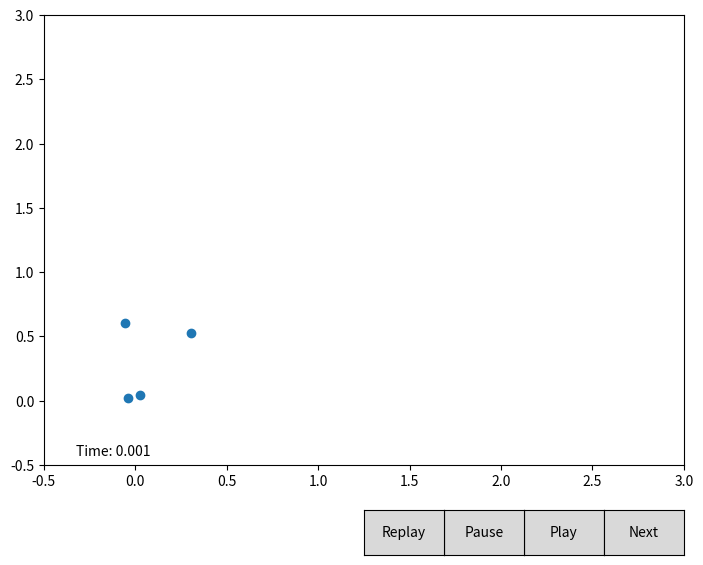

Source code (Python):
from numpy import *
import matplotlib.pyplot as plt
from matplotlib.widgets import Button
import matplotlib.animation as animation

# Global limits and starts for x and y axis
X_AXIS_START = -0.5
Y_AXIS_START = -0.5
X_AXIS_LIMIT = 3
Y_AXIS_LIMIT = 3


# data
data = [{'numObj': 4,
  'time': 0.001,
  'velocity': array([0., 0., 0., 0.], dtype=float32),
  'x': array([ 0.02344046, -0.04248583,  0.30472594, -0.05713611], dtype=float32),
  'y': array([0.04060007, 0.01981854, 0.52780086, 0.6067677 ], dtype=float32),
  'z': array([0., 0., 0., 0.], dtype=float32)},
 {'numObj': 4,
  'time': 0.086,
  'velocity': array([0., 0., 0., 0.], dtype=float32),
  'x': array([ 0.02344046, -0.04248583,  0.0205104 , -0.22561441], dtype=float32),
  'y': array([0.04060007, 0.01981854, 0.6560123 , 0.6163367 ], dtype=float32),
  'z': array([0., 0., 0., 0.], dtype=float32)},
 {'numObj': 2,
  'time': 0.148,
  'velocity': array([0., 0.], dtype=float32),
  'x': array([0.01904537, 0.25491497], dtype=float32),
  'y': array([0.6091542, 1.3354344], dtype=float32),
  'z': array([0., 0.], dtype=float32)},
 {'numObj': 2,
  'time': 0.254,
  'velocity': array([0., 0.], dtype=float32),
  'x': array([ 0.02344046, -0.04248583], dtype=float32),
  'y': array([0.04060007, 0.01981854], dtype=float32),
  'z': array([0., 0.], dtype=float32)},
 {'numObj': 3,
  'time': 0.358,
  'velocity': array([0., 0., 0.], dtype=float32),
  'x': array([ 0.02344046, -0.04248583,  0.0410208 ], dtype=float32),
  'y': array([0.04060007, 0.01981854, 0.6550497 ], dtype=float32),
  'z': array([0., 0., 0.], dtype=float32)},
 {'numObj': 3,
  'time': 0.461,
  'velocity': array([0., 0., 0.], dtype=float32),
  'x': array([ 0.02344046, -0.04248583,  0.        ], dtype=float32),
  'y': array([0.04060007, 0.01981854, 0.65633285], dtype=float32),
  'z': array([0., 0., 0.], dtype=float32)},
 {'numObj': 3,
  'time': 0.514,
  'velocity': array([0., 0., 0.], dtype=float32),
  'x': array([ 0.02344046, -0.04248583,  0.0410208 ], dtype=float32),
  'y': array([0.04060007, 0.01981854, 0.6550497 ], dtype=float32),
  'z': array([0., 0., 0.], dtype=float32)},
 {'numObj': 5,
  'time': 0.616,
  'velocity': array([0.        , 0.        , 0.22561523, 0.22561523, 0.67684567],
      dtype=float32),
  'x': array([ 0.02344046, -0.04248583,  0.0410208 ,  0.30765602,  0.08790172],
      dtype=float32),
  'y': array([0.04060007, 0.01981854, 0.6550497 , 0.57975906, 0.46049464],
      dtype=float32),
  'z': array([0., 0., 0., 0., 0.], dtype=float32)},
 {'numObj': 7,
  'time': 0.719,
  'velocity': array([0.        , 0.        , 0.        , 0.22561523, 0.22561523,
       0.67684567, 0.67684567], dtype=float32),
  'x': array([ 0.02344046, -0.04248583,  0.21242915,  0.30765602,  0.06592629,
        0.08057658, -0.00732514], dtype=float32),
  'y': array([0.04060007, 0.01981854, 1.342848  , 0.63234276, 0.70011663,
       0.22012024, 0.2342901 ], dtype=float32),
  'z': array([0., 0., 0., 0., 0., 0., 0.], dtype=float32)},
 {'numObj': 7,
  'time': 0.822,
  'velocity': array([0.        , 0.        , 0.        , 0.22561523, 0.22561523,
       1.5793066 , 1.5793066 ], dtype=float32),
  'x': array([ 0.02344046, -0.04248583,  0.21242915,  0.2856806 ,  0.1845936 ,
       -0.02344046, -0.15236297], dtype=float32),
  'y': array([0.04060007, 0.01981854, 1.342848  , 0.64256996, 0.82341903,
       0.3743141 , 0.342704  ], dtype=float32),
  'z': array([0., 0., 0., 0., 0., 0., 0.], dtype=float32)},
 {'numObj': 9,
  'time': 0.925,
  'velocity': array([0.        , 0.        , 0.        , 0.45123047, 1.1280762 ,
       1.1280762 , 1.5793066 , 1.5793066 , 1.5793066 ], dtype=float32),
  'x': array([ 0.02344046, -0.04248583,  0.21242915,  0.2812855 ,  0.6446126 ,
        1.8049153 , -0.08057658, -0.27396035, -0.68563336], dtype=float32),
  'y': array([0.04060007, 0.01981854, 1.342848  , 0.69535637, 1.9594526 ,
       0.99862945, 0.50935614, 0.43690044, 1.0077864 ], dtype=float32),
  'z': array([0., 0., 0., 0., 0., 0., 0., 0., 0.], dtype=float32)},
 {'numObj': 10,
  'time': 1.029,
  'velocity': array([0.        , 0.        , 0.        , 0.45123047, 0.45123047,
       0.45123047, 1.1280762 , 1.1280762 , 1.1280762 , 1.1280762 ],
      dtype=float32),
  'x': array([ 0.02344046, -0.04248583,  0.21242915,  0.3486768 ,  0.04981097,
        0.0615312 , -0.30765602, -0.04395086, -0.8350663 , -0.7471646 ],
      dtype=float32),
  'y': array([0.04060007, 0.01981854, 1.342848  , 0.7166551 , 0.7954174 ,
       0.98257446, 0.63234276, 0.70183897, 1.1316813 , 1.1915467 ],
      dtype=float32),
  'z': array([0., 0., 0., 0., 0., 0., 0., 0., 0., 0.], dtype=float32)},
 {'numObj': 9,
  'time': 1.132,
  'velocity': array([0.        , 0.        , 0.        , 0.        , 0.67684567,
       0.67684567, 0.67684567, 1.3536913 , 1.3536913 ], dtype=float32),
  'x': array([ 0.02344046, -0.04248583, -0.18752366,  0.20510402,  0.3955577 ,
        0.        , -0.45708892, -0.02490549,  0.77207005], dtype=float32),
  'y': array([0.04060007, 0.01981854, 0.72627604, 1.2965429 , 0.7454045 ,
       1.125142  , 1.0281119 , 0.7965863 , 0.19768125], dtype=float32),
  'z': array([0., 0., 0., 0., 0., 0., 0., 0., 0.], dtype=float32)},
 {'numObj': 10,
  'time': 1.236,
  'velocity': array([0.        , 0.        , 0.        , 0.        , 0.45123047,
       0.45123047, 0.67684567, 0.67684567, 0.67684567, 0.90246093],
      dtype=float32),
  'x': array([ 0.02344046, -0.04248583, -0.18752366,  0.21242915, -0.14943291,
        0.8965975 , -0.02783554,  0.306191  ,  0.        ,  0.35160688],
      dtype=float32),
  'y': array([0.04060007, 0.01981854, 0.72627604, 1.342848  , 2.3862522 ,
       2.2164483 , 0.8903024 , 0.83645695, 1.078261  , 0.8691954 ],
      dtype=float32),
  'z': array([0., 0., 0., 0., 0., 0., 0., 0., 0., 0.], dtype=float32)},
 {'numObj': 10,
  'time': 1.34,
  'velocity': array([0.        , 0.        , 0.        , 0.        , 0.67684567,
       0.67684567, 0.67684567, 0.90246093, 1.3536913 , 1.3536913 ],
      dtype=float32),
  'x': array([ 0.02344046, -0.04248583, -0.18752366,  0.21242915,  0.41753316,
        0.35453695,  0.        ,  0.03809074, -1.1954633 , -0.22414938],
      dtype=float32),
  'y': array([0.04060007, 0.01981854, 0.72627604, 1.342848  , 0.7868159 ,
       0.9685291 , 1.0313802 , 1.2183084 , 2.0706031 , 2.3803964 ],
      dtype=float32),
  'z': array([0., 0., 0., 0., 0., 0., 0., 0., 0., 0.], dtype=float32)},
 {'numObj': 9,
  'time': 1.444,
  'velocity': array([0.        , 0.        , 0.        , 0.        , 0.        ,
       0.67684567, 0.67684567, 0.67684567, 1.5793066 ], dtype=float32),
  'x': array([ 0.02344046, -0.04248583, -0.16408321, -0.1582231 ,  0.20510402,
        0.46148401,  0.30326092, -0.06739131, -0.5493857 ], dtype=float32),
  'y': array([0.04060007, 0.01981854, 0.73192805, 0.8288903 , 1.2965429 ,
       0.86963856, 1.0347365 , 1.0761529 , 1.035284  ], dtype=float32),
  'z': array([0., 0., 0., 0., 0., 0., 0., 0., 0.], dtype=float32)},
 {'numObj': 8,
  'time': 1.547,
  'velocity': array([0.        , 0.        , 0.        , 0.        , 0.        ,
       0.45123047, 0.67684567, 0.67684567], dtype=float32),
  'x': array([ 0.02344046, -0.04248583, -0.18752366, -0.13185257,  0.20510402,
        0.5156901 ,  0.40288287,  0.        ], dtype=float32),
  'y': array([0.04060007, 0.01981854, 0.72627604, 0.8334918 , 1.2965429 ,
       0.8932014 , 1.1006013 , 1.1720229 ], dtype=float32),
  'z': array([0., 0., 0., 0., 0., 0., 0., 0.], dtype=float32)},
 {'numObj': 8,
  'time': 1.65,
  'velocity': array([0.        , 0.        , 0.        , 0.        , 0.        ,
       0.45123047, 0.90246093, 2.0305371 ], dtype=float32),
  'x': array([ 0.02344046, -0.04248583, -0.16408321, -0.13185257,  0.21242915,
        0.5054349 , -0.82041603, -0.76914   ], dtype=float32),
  'y': array([0.04060007, 0.01981854, 0.73192805, 0.8334918 , 1.342848  ,
       0.9524612 , 1.4210023 , 1.4493977 ], dtype=float32),
  'z': array([0., 0., 0., 0., 0., 0., 0., 0.], dtype=float32)},
 {'numObj': 14,
  'time': 1.754,
  'velocity': array([0.        , 0.        , 0.        , 0.        , 0.        ,
       0.45123047, 0.45123047, 0.45123047, 0.67684567, 0.67684567,
       0.90246093, 0.90246093, 1.1280762 , 1.1280762 ], dtype=float32),
  'x': array([ 0.02344046, -0.04248583, -0.16408321, -0.10548206,  0.25491497,
        0.5274103 ,  0.51422507, -0.71200395,  0.0410208 ,  0.5332704 ,
       -0.75595474, -0.12599246, -0.8907374 , -0.22268435], dtype=float32),
  'y': array([0.04060007, 0.01981854, 0.73192805, 0.8372379 , 1.3354344 ,
       0.99387264, 1.156626  , 1.0465473 , 1.3120246 , 1.199464  ,
       1.8687702 , 2.0119383 , 1.5428025 , 1.7675023 ], dtype=float32),
  'z': array([0., 0., 0., 0., 0., 0., 0., 0., 0., 0., 0., 0., 0., 0.],
      dtype=float32)},
 {'numObj': 7,
  'time': 1.858,
  'velocity': array([0.        , 0.        , 0.        , 0.        , 0.67684567,
       0.67684567, 0.67684567], dtype=float32),
  'x': array([ 0.02344046, -0.04248583, -0.16408321,  0.21242915,  0.5493857 ,
        0.49224964,  0.        ], dtype=float32),
  'y': array([0.04060007, 0.01981854, 0.73192805, 1.342848  , 1.035284  ,
       1.2168736 , 1.3126657 ], dtype=float32),
  'z': array([0., 0., 0., 0., 0., 0., 0.], dtype=float32)},
 {'numObj': 7,
  'time': 1.962,
  'velocity': array([0.        , 0.        , 0.        , 0.        , 0.        ,
       0.        , 0.67684567], dtype=float32),
  'x': array([ 0.02344046, -0.04248583, -0.16408321, -0.13185257,  0.20510402,
       -0.32816643,  0.50982994], dtype=float32),
  'y': array([0.04060007, 0.01981854, 0.73192805, 0.8334918 , 1.2965429 ,
       1.2709831 , 1.2603334 ], dtype=float32),
  'z': array([0., 0., 0., 0., 0., 0., 0.], dtype=float32)},
 {'numObj': 10,
  'time': 2.015,
  'velocity': array([0.        , 0.        , 0.        , 0.        , 0.        ,
       0.67684567, 0.67684567, 0.67684567, 0.67684567, 0.67684567],
      dtype=float32),
  'x': array([ 0.02344046, -0.04248583, -0.16408321, -0.13185257,  0.21242915,
       -0.0410208 ,  0.49224964,  0.6358224 ,  0.09083177, -0.04834595],
      dtype=float32),
  'y': array([0.04060007, 0.01981854, 0.73192805, 0.8334918 , 1.342848  ,
       1.3120246 , 1.2168736 , 1.3068416 , 1.450467  , 1.5463147 ],
      dtype=float32),
  'z': array([0., 0., 0., 0., 0., 0., 0., 0., 0., 0.], dtype=float32)},
 {'numObj': 7,
  'time': 2.119,
  'velocity': array([0.        , 0.        , 0.        , 0.        , 0.        ,
       0.67684567, 0.67684567], dtype=float32),
  'x': array([ 0.02344046, -0.04248583, -0.16408321, -0.13185257,  0.21242915,
        0.6768432 ,  0.04834595], dtype=float32),
  'y': array([0.04060007, 0.01981854, 0.73192805, 0.8334918 , 1.342848  ,
       1.391154  , 1.5463147 ], dtype=float32),
  'z': array([0., 0., 0., 0., 0., 0., 0.], dtype=float32)},
 {'numObj': 9,
  'time': 2.222,
  'velocity': array([0.        , 0.        , 0.        , 0.        , 0.        ,
       0.45123047, 1.5793066 , 2.0305371 , 2.0305371 ], dtype=float32),
  'x': array([ 0.02344046, -0.04248583, -0.18752366, -0.10548206,  0.21242915,
        0.6284973 , -0.5156901 , -0.3164462 , -0.9493385 ], dtype=float32),
  'y': array([0.04060007, 0.01981854, 0.72627604, 0.8372379 , 1.342848  ,
       1.413654  , 1.997259  , 1.6577806 , 1.3953965 ], dtype=float32),
  'z': array([0., 0., 0., 0., 0., 0., 0., 0., 0.], dtype=float32)},
 {'numObj': 12,
  'time': 2.326,
  'velocity': array([0.        , 0.        , 0.        , 0.        , 0.        ,
       0.45123047, 0.45123047, 1.5793066 , 1.5793066 , 1.8049219 ,
       2.2561524 , 2.2561524 ], dtype=float32),
  'x': array([ 0.02344046, -0.04248583, -0.16408321, -0.13185257,  0.21242915,
        0.64754266,  0.        , -1.070936  , -0.37797737, -0.42192823,
       -0.36039704, -1.0811912 ], dtype=float32),
  'y': array([0.04060007, 0.01981854, 0.73192805, 0.8334918 , 1.342848  ,
       1.456492  , 1.5939511 , 1.7078835 , 1.980127  , 2.2103744 ,
       1.8880281 , 1.5892016 ], dtype=float32),
  'z': array([0., 0., 0., 0., 0., 0., 0., 0., 0., 0., 0., 0.], dtype=float32)},
 {'numObj': 10,
  'time': 2.429,
  'velocity': array([0.        , 0.        , 0.        , 0.        , 0.        ,
       0.45123047, 0.45123047, 0.45123047, 1.1280762 , 1.1280762 ],
      dtype=float32),
  'x': array([ 0.02344046, -0.04248583, -0.16408321, -0.13185257,  0.21242915,
        0.65633285,  0.68563336,  0.        , -0.39555776, -1.2525995 ],
      dtype=float32),
  'y': array([0.04060007, 0.01981854, 0.73192805, 0.8334918 , 1.342848  ,
       1.3489978 , 1.5421679 , 1.6877129 , 2.072226  , 1.6975219 ],
      dtype=float32),
  'z': array([0., 0., 0., 0., 0., 0., 0., 0., 0., 0.], dtype=float32)},
 {'numObj': 8,
  'time': 2.533,
  'velocity': array([0.        , 0.        , 0.        , 0.        , 0.        ,
       0.45123047, 0.45123047, 0.67684567], dtype=float32),
  'x': array([ 0.02344046, -0.04248583, -0.16408321, -0.10548206,  0.21242915,
        0.6328924 ,  0.        ,  0.6768432 ], dtype=float32),
  'y': array([0.04060007, 0.01981854, 0.73192805, 0.8372379 , 1.342848  ,
       1.5645517 , 1.6877129 , 1.391154  ], dtype=float32),
  'z': array([0., 0., 0., 0., 0., 0., 0., 0.], dtype=float32)},
 {'numObj': 8,
  'time': 2.636,
  'velocity': array([0.        , 0.        , 0.        , 0.        , 0.        ,
       0.45123047, 0.67684567, 0.67684567], dtype=float32),
  'x': array([ 0.02344046, -0.04248583, -0.16408321, -0.10548206,  0.21242915,
       -0.17580344,  0.666588  ,  0.7237241 ], dtype=float32),
  'y': array([0.04060007, 0.01981854, 0.73192805, 0.8372379 , 1.342848  ,
       1.8669776 , 1.4993299 , 1.627844  ], dtype=float32),
  'z': array([0., 0., 0., 0., 0., 0., 0., 0.], dtype=float32)},
 {'numObj': 8,
  'time': 2.74,
  'velocity': array([0.        , 0.        , 0.        , 0.        , 0.        ,
       0.        , 0.67684567, 0.67684567], dtype=float32),
  'x': array([ 0.02344046, -0.04248583, -0.16408321, -0.10548206,  0.16994332,
        0.25491497,  0.62849724, -0.05713611], dtype=float32),
  'y': array([0.04060007, 0.01981854, 0.73192805, 0.8372379 , 1.3488833 ,
       1.3354344 , 1.7169379 , 1.8274628 ], dtype=float32),
  'z': array([0., 0., 0., 0., 0., 0., 0., 0.], dtype=float32)},
 {'numObj': 10,
  'time': 2.843,
  'velocity': array([0.        , 0.        , 0.        , 0.        , 0.        ,
       0.45123047, 0.45123047, 0.45123047, 0.45123047, 0.45123047],
      dtype=float32),
  'x': array([ 0.02344046, -0.04248583, -0.16408321, -0.13185257,  0.21242915,
        0.7046788 ,  0.58601147, -0.05860114, -0.1845936 ,  0.5537808 ],
      dtype=float32),
  'y': array([0.04060007, 0.01981854, 0.73192805, 0.8334918 , 1.342848  ,
       1.5850059 , 1.7813206 , 1.8743207 , 1.9603266 , 1.8895189 ],
      dtype=float32),
  'z': array([0., 0., 0., 0., 0., 0., 0., 0., 0., 0.], dtype=float32)},
 {'numObj': 6,
  'time': 2.946,
  'velocity': array([0.        , 0.        , 0.        , 0.        , 0.        ,
       0.45123047], dtype=float32),
  'x': array([ 0.02344046, -0.04248583, -0.16408321, -0.10548206,  0.21242915,
        0.6607279 ], dtype=float32),
  'y': array([0.04060007, 0.01981854, 0.73192805, 0.8372379 , 1.342848  ,
       1.804986  ], dtype=float32),
  'z': array([0., 0., 0., 0., 0., 0.], dtype=float32)},
 {'numObj': 7,
  'time': 3.049,
  'velocity': array([0.        , 0.        , 0.        , 0.        , 0.        ,
       0.45123047, 0.45123047], dtype=float32),
  'x': array([ 0.02344046, -0.04248583, -0.16408321, -0.10548206,  0.21242915,
        0.7427695 ,  0.60066175], dtype=float32),
  'y': array([0.04060007, 0.01981854, 0.73192805, 0.8372379 , 1.342848  ,
       1.6706818 , 1.8258536 ], dtype=float32),
  'z': array([0., 0., 0., 0., 0., 0., 0.], dtype=float32)},
 {'numObj': 7,
  'time': 3.153,
  'velocity': array([0.       , 0.       , 0.       , 0.       , 0.       , 1.5793066,
       1.5793066], dtype=float32),
  'x': array([ 0.02344046, -0.04248583, -0.16408321, -0.10548206,  0.21242915,
       -0.21535921,  2.153592  ], dtype=float32),
  'y': array([0.04060007, 0.01981854, 0.73192805, 0.8372379 , 1.342848  ,
       2.2870476 , 0.79937947], dtype=float32),
  'z': array([0., 0., 0., 0., 0., 0., 0.], dtype=float32)},
 {'numObj': 5,
  'time': 3.256,
  'velocity': array([0., 0., 0., 0., 0.], dtype=float32),
  'x': array([ 0.02344046, -0.04248583, -0.16408321, -0.13185257,  0.21242915],
      dtype=float32),
  'y': array([0.04060007, 0.01981854, 0.73192805, 0.8334918 , 1.342848  ],
      dtype=float32),
  'z': array([0., 0., 0., 0., 0.], dtype=float32)},
 {'numObj': 7,
  'time': 3.36,
  'velocity': array([0.        , 0.        , 0.        , 0.        , 0.        ,
       0.45123047, 0.45123047], dtype=float32),
  'x': array([ 0.02344046, -0.04248583, -0.16408321, -0.13185257,  0.21242915,
        0.77353513,  0.        ], dtype=float32),
  'y': array([0.04060007, 0.01981854, 0.73192805, 0.8334918 , 1.342848  ,
       1.9122299 , 2.0627604 ], dtype=float32),
  'z': array([0., 0., 0., 0., 0., 0., 0.], dtype=float32)},
 {'numObj': 7,
  'time': 3.463,
  'velocity': array([0.        , 0.        , 0.        , 0.        , 0.        ,
       0.45123047, 0.45123047], dtype=float32),
  'x': array([ 0.02344046, -0.04248583, -0.16408321, -0.13185257,  0.21242915,
        0.7911155 ,  0.06592629], dtype=float32),
  'y': array([0.04060007, 0.01981854, 0.73192805, 0.8334918 , 1.342848  ,
       1.9556898 , 2.1086109 ], dtype=float32),
  'z': array([0., 0., 0., 0., 0., 0., 0.], dtype=float32)},
 {'numObj': 8,
  'time': 3.517,
  'velocity': array([0.        , 0.        , 0.        , 0.        , 0.45123047,
       0.45123047, 0.45123047, 0.45123047], dtype=float32),
  'x': array([ 0.02344046, -0.04248583, -0.16408321, -0.13185257,  0.7999056 ,
        0.7251892 , -0.14064275,  0.77353513], dtype=float32),
  'y': array([0.04060007, 0.01981854, 0.73192805, 0.8334918 , 1.7991959 ,
       1.9810822 , 2.2458847 , 2.1131544 ], dtype=float32),
  'z': array([0., 0., 0., 0., 0., 0., 0., 0.], dtype=float32)},
 {'numObj': 7,
  'time': 3.62,
  'velocity': array([0.        , 0.        , 0.        , 0.        , 0.        ,
       0.45123047, 0.45123047], dtype=float32),
  'x': array([ 0.02344046, -0.04248583, -0.16408321, -0.10548206,  0.20510402,
        0.8086958 ,  0.        ], dtype=float32),
  'y': array([0.04060007, 0.01981854, 0.73192805, 0.8372379 , 1.2965429 ,
       1.9991493 , 2.156522  ], dtype=float32),
  'z': array([0., 0., 0., 0., 0., 0., 0.], dtype=float32)},
 {'numObj': 7,
  'time': 3.724,
  'velocity': array([0.       , 0.       , 0.       , 0.       , 1.1280762, 1.1280762,
       1.3536913], dtype=float32),
  'x': array([ 0.02344046, -0.04248583, -0.16408321, -0.13185257, -0.37358227,
       -1.2701797 , -0.36625716], dtype=float32),
  'y': array([0.04060007, 0.01981854, 0.73192805, 0.8334918 , 2.36156   ,
       2.025629  , 2.3152552 ], dtype=float32),
  'z': array([0., 0., 0., 0., 0., 0., 0.], dtype=float32)},
 {'numObj': 7,
  'time': 3.827,
  'velocity': array([0.        , 0.        , 0.        , 0.        , 0.        ,
       0.22561523, 0.22561523], dtype=float32),
  'x': array([ 0.02344046, -0.04248583, -0.16408321, -0.10548206,  0.20510402,
        0.84385645,  0.        ], dtype=float32),
  'y': array([0.04060007, 0.01981854, 0.73192805, 0.8372379 , 1.2965429 ,
       2.086069  , 2.250284  ], dtype=float32),
  'z': array([0., 0., 0., 0., 0., 0., 0.], dtype=float32)},
 {'numObj': 7,
  'time': 3.931,
  'velocity': array([0.        , 0.        , 0.        , 0.        , 0.        ,
       0.22561523, 0.22561523], dtype=float32),
  'x': array([ 0.02344046, -0.04248583, -0.16408321, -0.10548206,  0.21242915,
        0.84385645,  0.        ], dtype=float32),
  'y': array([0.04060007, 0.01981854, 0.73192805, 0.8372379 , 1.342848  ,
       2.086069  , 2.250284  ], dtype=float32),
  'z': array([0., 0., 0., 0., 0., 0., 0.], dtype=float32)},
 {'numObj': 7,
  'time': 4.034,
  'velocity': array([0.        , 0.        , 0.        , 0.        , 0.        ,
       0.22561523, 0.22561523], dtype=float32),
  'x': array([ 0.02344046, -0.04248583, -0.16408321, -0.13185257,  0.21242915,
        0.77353513, -0.07032137], dtype=float32),
  'y': array([0.04060007, 0.01981854, 0.73192805, 0.8334918 , 1.342848  ,
       2.1131544 , 2.2491848 ], dtype=float32),
  'z': array([0., 0., 0., 0., 0., 0., 0.], dtype=float32)},
 {'numObj': 5,
  'time': 4.137,
  'velocity': array([0., 0., 0., 0., 0.], dtype=float32),
  'x': array([ 0.02344046, -0.04248583, -0.16408321, -0.10548206,  0.21242915],
      dtype=float32),
  'y': array([0.04060007, 0.01981854, 0.73192805, 0.8372379 , 1.342848  ],
      dtype=float32),
  'z': array([0., 0., 0., 0., 0.], dtype=float32)},
 {'numObj': 5,
  'time': 4.241,
  'velocity': array([0., 0., 0., 0., 0.], dtype=float32),
  'x': array([ 0.02344046, -0.04248583, -0.16408321, -0.13185257,  0.21242915],
      dtype=float32),
  'y': array([0.04060007, 0.01981854, 0.73192805, 0.8334918 , 1.342848  ],
      dtype=float32),
  'z': array([0., 0., 0., 0., 0.], dtype=float32)},
 {'numObj': 5,
  'time': 4.344,
  'velocity': array([0., 0., 0., 0., 0.], dtype=float32),
  'x': array([ 0.02344046, -0.04248583, -0.16408321, -0.13185257,  0.21242915],
      dtype=float32),
  'y': array([0.04060007, 0.01981854, 0.73192805, 0.8334918 , 1.342848  ],
      dtype=float32),
  'z': array([0., 0., 0., 0., 0.], dtype=float32)},
 {'numObj': 5,
  'time': 4.446,
  'velocity': array([0., 0., 0., 0., 0.], dtype=float32),
  'x': array([ 0.02344046, -0.04248583, -0.16408321, -0.13185257,  0.21242915],
      dtype=float32),
  'y': array([0.04060007, 0.01981854, 0.73192805, 0.8334918 , 1.342848  ],
      dtype=float32),
  'z': array([0., 0., 0., 0., 0.], dtype=float32)},
 {'numObj': 5,
  'time': 4.549,
  'velocity': array([0., 0., 0., 0., 0.], dtype=float32),
  'x': array([ 0.02344046, -0.04248583, -0.16408321, -0.13185257,  0.21242915],
      dtype=float32),
  'y': array([0.04060007, 0.01981854, 0.73192805, 0.8334918 , 1.342848  ],
      dtype=float32),
  'z': array([0., 0., 0., 0., 0.], dtype=float32)},
 {'numObj': 7,
  'time': 4.651,
  'velocity': array([0., 0., 0., 0., 0., 0., 0.], dtype=float32),
  'x': array([ 0.02344046, -0.04248583, -0.16408321, -0.13185257,  0.21242915,
        0.93322325,  0.        ], dtype=float32),
  'y': array([0.04060007, 0.01981854, 0.73192805, 0.8334918 , 1.342848  ,
       2.099062  , 2.297165  ], dtype=float32),
  'z': array([0., 0., 0., 0., 0., 0., 0.], dtype=float32)},
 {'numObj': 5,
  'time': 4.755,
  'velocity': array([0., 0., 0., 0., 0.], dtype=float32),
  'x': array([ 0.02344046, -0.04248583, -0.16408321, -0.13185257,  0.21242915],
      dtype=float32),
  'y': array([0.04060007, 0.01981854, 0.73192805, 0.8334918 , 1.342848  ],
      dtype=float32),
  'z': array([0., 0., 0., 0., 0.], dtype=float32)},
 {'numObj': 5,
  'time': 4.858,
  'velocity': array([0., 0., 0., 0., 0.], dtype=float32),
  'x': array([ 0.02344046, -0.04248583, -0.16408321, -0.13185257,  0.21242915],
      dtype=float32),
  'y': array([0.04060007, 0.01981854, 0.73192805, 0.8334918 , 1.342848  ],
      dtype=float32),
  'z': array([0., 0., 0., 0., 0.], dtype=float32)},
 {'numObj': 8,
  'time': 4.961,
  'velocity': array([ 0.        ,  0.        ,  0.        ,  0.        ,  0.        ,
       -1.1280762 , -1.1280762 , -0.22561523], dtype=float32),
  'x': array([ 0.02344046, -0.04248583, -0.16408321, -0.13185257,  0.21242915,
       -0.29300573, -1.0255201 ,  0.70321375], dtype=float32),
  'y': array([0.04060007, 0.01981854, 0.73192805, 0.8334918 , 1.342848  ,
       2.325661  , 2.1078093 , 2.1375847 ], dtype=float32),
  'z': array([0., 0., 0., 0., 0., 0., 0., 0.], dtype=float32)},
 {'numObj': 8,
  'time': 5.014,
  'velocity': array([ 0.        ,  0.        ,  0.        ,  0.        ,  0.        ,
       -0.45123047, -0.45123047, -0.45123047], dtype=float32),
  'x': array([ 0.02344046, -0.04248583, -0.16408321, -0.13185257,  0.21242915,
        0.77353513,  0.8951325 ,  0.        ], dtype=float32),
  'y': array([0.04060007, 0.01981854, 0.73192805, 0.8334918 , 1.342848  ,
       1.9122299 , 2.0133858 , 2.3440459 ], dtype=float32),
  'z': array([0., 0., 0., 0., 0., 0., 0., 0.], dtype=float32)},
 {'numObj': 8,
  'time': 5.117,
  'velocity': array([ 0.        ,  0.        ,  0.        ,  0.        ,  0.        ,
       -0.67684567, -0.67684567, -0.67684567], dtype=float32),
  'x': array([ 0.02344046, -0.04248583, -0.16408321, -0.13185257,  0.21242915,
        0.7383744 ,  0.87608707,  0.06739131], dtype=float32),
  'y': array([0.04060007, 0.01981854, 0.73192805, 0.8334918 , 1.342848  ,
       1.8253103 , 1.9705478 , 2.1554687 ], dtype=float32),
  'z': array([0., 0., 0., 0., 0., 0., 0., 0.], dtype=float32)},
 {'numObj': 10,
  'time': 5.221,
  'velocity': array([ 0.        ,  0.        ,  0.        ,  0.        ,  0.        ,
       -0.90246093, -0.67684567, -0.67684567, -0.67684567, -0.67684567],
      dtype=float32),
  'x': array([ 0.02344046, -0.04248583, -0.16408321, -0.13185257,  0.21242915,
        0.7207941 ,  0.8570418 ,  0.06592629, -0.14064275,  0.70321375],
      dtype=float32),
  'y': array([0.04060007, 0.01981854, 0.73192805, 0.8334918 , 1.342848  ,
       1.7818507 , 1.9277099 , 2.1086109 , 2.2458847 , 2.1375847 ],
      dtype=float32),
  'z': array([0., 0., 0., 0., 0., 0., 0., 0., 0., 0.], dtype=float32)},
 {'numObj': 11,
  'time': 5.324,
  'velocity': array([ 0.        ,  0.        ,  0.        ,  0.        ,  0.        ,
       -0.90246093, -0.90246093, -0.90246093, -0.90246093, -0.90246093,
       -0.90246093], dtype=float32),
  'x': array([ 0.02344046, -0.04248583, -0.16408321, -0.13185257,  0.21242915,
        0.7237241 ,  0.75595474, -0.06299623, -0.20656903,  0.36625716,
       -0.58601147], dtype=float32),
  'y': array([0.04060007, 0.01981854, 0.73192805, 0.8334918 , 1.342848  ,
       1.627844  , 1.8687702 , 2.0148947 , 2.1936986 , 2.3152552 ,
       2.2696126 ], dtype=float32),
  'z': array([0., 0., 0., 0., 0., 0., 0., 0., 0., 0., 0.], dtype=float32)},
 {'numObj': 11,
  'time': 5.428,
  'velocity': array([ 0.        ,  0.        ,  0.        ,  0.        ,  0.        ,
       -1.3536913 , -0.67684567, -0.67684567, -0.67684567, -0.67684567,
       -0.67684567], dtype=float32),
  'x': array([ 0.02344046, -0.04248583, -0.16408321, -0.10548206,  0.21242915,
       -0.13185258,  0.7046788 ,  0.7207941 ,  0.        , -0.06299623,
        0.69295853], dtype=float32),
  'y': array([0.04060007, 0.01981854, 0.73192805, 0.8372379 , 1.342848  ,
       2.105517  , 1.5850059 , 1.7818507 , 1.9221176 , 2.0148947 ,
       1.8930342 ], dtype=float32),
  'z': array([0., 0., 0., 0., 0., 0., 0., 0., 0., 0., 0.], dtype=float32)},
 {'numObj': 9,
  'time': 5.532,
  'velocity': array([ 0.        ,  0.        ,  0.        ,  0.        ,  0.        ,
       -1.5793066 , -0.67684567, -0.67684567, -0.67684567], dtype=float32),
  'x': array([ 0.02344046, -0.04248583, -0.16408321, -0.10548206,  0.21242915,
       -0.12013235,  0.68563336,  0.7618149 ,  0.11720229], dtype=float32),
  'y': array([0.04060007, 0.01981854, 0.73192805, 0.8372379 , 1.342848  ,
       1.9183598 , 1.5421679 , 1.7135199 , 1.8715705 ], dtype=float32),
  'z': array([0., 0., 0., 0., 0., 0., 0., 0., 0.], dtype=float32)},
 {'numObj': 13,
  'time': 5.635,
  'velocity': array([ 0.        ,  0.        ,  0.        ,  0.        ,  0.        ,
       -1.1280762 , -1.1280762 , -0.67684567, -0.67684567, -0.67684567,
       -0.67684567, -0.67684567, -0.67684567], dtype=float32),
  'x': array([ 0.02344046, -0.04248583, -0.16408321, -0.13185257,  0.21242915,
       -0.26956525, -1.1456523 ,  0.64754266,  0.612382  , -0.05567109,
        0.        ,  0.7383744 ,  0.        ], dtype=float32),
  'y': array([0.04060007, 0.01981854, 0.73192805, 0.8334918 , 1.342848  ,
       2.139608  , 1.827038  , 1.456492  , 1.6729139 , 1.7806048 ,
       1.9689984 , 1.8253103 , 2.3909266 ], dtype=float32),
  'z': array([0., 0., 0., 0., 0., 0., 0., 0., 0., 0., 0., 0., 0.], dtype=float32)},
 {'numObj': 10,
  'time': 5.739,
  'velocity': array([ 0.        ,  0.        ,  0.        ,  0.        ,  0.        ,
       -1.8049219 , -0.67684567, -0.67684567, -0.67684567, -0.67684567],
      dtype=float32),
  'x': array([ 0.02344046, -0.04248583, -0.16408321, -0.10548206,  0.21242915,
       -0.33402652,  0.6358224 ,  0.5962666 ,  0.        ,  0.7207941 ],
      dtype=float32),
  'y': array([0.04060007, 0.01981854, 0.73192805, 0.8372379 , 1.342848  ,
       1.7498797 , 1.3068416 , 1.6288898 , 1.9221176 , 1.7818507 ],
      dtype=float32),
  'z': array([0., 0., 0., 0., 0., 0., 0., 0., 0., 0.], dtype=float32)},
 {'numObj': 7,
  'time': 5.843,
  'velocity': array([ 0.        ,  0.        ,  0.        ,  0.        ,  0.        ,
       -0.67684567, -0.67684567], dtype=float32),
  'x': array([ 0.02344046, -0.04248583, -0.16408321, -0.13185257,  0.21242915,
        0.59040654,  0.666588  ], dtype=float32),
  'y': array([0.04060007, 0.01981854, 0.73192805, 0.8334918 , 1.342848  ,
       1.3279779 , 1.4993299 ], dtype=float32),
  'z': array([0., 0., 0., 0., 0., 0., 0.], dtype=float32)},
 {'numObj': 8,
  'time': 5.946,
  'velocity': array([ 0.        ,  0.        ,  0.        ,  0.        ,  0.        ,
       -0.90246093, -0.67684567, -0.67684567], dtype=float32),
  'x': array([ 0.02344046, -0.04248583, -0.16408321, -0.10548206,  0.21242915,
       -0.10841212,  0.5713612 ,  0.5318054 ], dtype=float32),
  'y': array([0.04060007, 0.01981854, 0.73192805, 0.8372379 , 1.342848  ,
       1.7312027 , 1.2851399 , 1.4527937 ], dtype=float32),
  'z': array([0., 0., 0., 0., 0., 0., 0., 0.], dtype=float32)},
 {'numObj': 9,
  'time': 6.049,
  'velocity': array([ 0.        ,  0.        ,  0.        ,  0.        ,  0.        ,
       -1.1280762 , -0.67684567, -0.67684567, -0.67684567], dtype=float32),
  'x': array([ 0.02344046, -0.04248583, -0.16408321, -0.10548206,  0.21242915,
       -0.09962194,  0.65633285,  0.45415884, -0.09083177], dtype=float32),
  'y': array([0.04060007, 0.01981854, 0.73192805, 0.8372379 , 1.342848  ,
       1.5908349 , 1.1368018 , 1.3805234 , 1.450467  ], dtype=float32),
  'z': array([0., 0., 0., 0., 0., 0., 0., 0., 0.], dtype=float32)},
 {'numObj': 12,
  'time': 6.153,
  'velocity': array([ 0.        ,  0.        ,  0.        ,  0.        ,  0.        ,
       -1.8049219 , -1.8049219 , -1.3536913 , -1.3536913 , -0.67684567,
       -0.67684567, -0.45123047], dtype=float32),
  'x': array([ 0.02344046, -0.04248583, -0.16408321, -0.10548206,  0.21242915,
       -0.9376183 , -0.23440458, -0.8086958 , -0.06739131,  0.54499066,
       -0.04541589,  0.5933366 ], dtype=float32),
  'y': array([0.04060007, 0.01981854, 0.73192805, 0.8372379 , 1.342848  ,
       1.6240026 , 1.8605287 , 1.9991493 , 2.1554687 , 1.3472528 ,
       1.4525986 , 1.1181067 ], dtype=float32),
  'z': array([0., 0., 0., 0., 0., 0., 0., 0., 0., 0., 0., 0.], dtype=float32)},
 {'numObj': 15,
  'time': 6.256,
  'velocity': array([ 0.        ,  0.        ,  0.        ,  0.        ,  0.        ,
       -2.4817677 , -2.4817677 , -0.90246093, -0.90246093, -0.67684567,
       -0.67684567, -0.45123047, -0.45123047, -0.45123047, -0.45123047],
      dtype=float32),
  'x': array([ 0.02344046, -0.04248583, -0.16408321, -0.10548206,  0.21242915,
       -0.87169206, -0.25638002, -0.84385645, -0.3164462 ,  0.46734414,
       -0.08497166,  0.5332704 ,  0.5274103 , -0.14943291,  0.49810973],
      dtype=float32),
  'y': array([0.04060007, 0.01981854, 0.73192805, 0.8372379 , 1.342848  ,
       1.3901377 , 1.6206785 , 1.4616022 , 1.6577806 , 1.2766974 ,
       1.3568887 , 1.0960608 , 1.3037932 , 1.586931  , 1.5141225 ],
      dtype=float32),
  'z': array([0., 0., 0., 0., 0., 0., 0., 0., 0., 0., 0., 0., 0., 0., 0.],
      dtype=float32)},
 {'numObj': 11,
  'time': 6.36,
  'velocity': array([ 0.        ,  0.        ,  0.        ,  0.        ,  0.        ,
       -1.8049219 , -1.8049219 , -1.1280762 , -1.1280762 , -0.45123047,
       -0.45123047], dtype=float32),
  'x': array([ 0.02344046, -0.04248583, -0.16408321, -0.10548206,  0.25491497,
       -0.77207005, -0.22707942, -0.8965975 , -0.09962194,  0.51276004,
        0.5332704 ], dtype=float32),
  'y': array([0.04060007, 0.01981854, 0.73192805, 0.8372379 , 1.3354344 ,
       1.2312647 , 1.4354581 , 1.3178744 , 1.5908349 , 1.0539047 ,
       1.199464  ], dtype=float32),
  'z': array([0., 0., 0., 0., 0., 0., 0., 0., 0., 0., 0.], dtype=float32)},
 {'numObj': 8,
  'time': 6.464,
  'velocity': array([ 0.        ,  0.        ,  0.        ,  0.        ,  0.        ,
        0.        , -0.67684567, -0.45123047], dtype=float32),
  'x': array([ 0.02344046, -0.04248583, -0.16408321, -0.13185257,  0.20510402,
       -0.2871456 ,  0.47466928,  0.4717392 ], dtype=float32),
  'y': array([0.04060007, 0.01981854, 0.73192805, 0.8334918 , 1.2965429 ,
       1.2808741 , 1.1734139 , 0.96959215], dtype=float32),
  'z': array([0., 0., 0., 0., 0., 0., 0., 0.], dtype=float32)},
 {'numObj': 9,
  'time': 6.517,
  'velocity': array([ 0.        ,  0.        ,  0.        ,  0.        ,  0.        ,
        0.        , -0.67684567, -0.67684567, -0.67684567], dtype=float32),
  'x': array([ 0.02344046, -0.04248583, -0.16408321, -0.10548206,  0.20510402,
       -0.32816643,  0.45122883,  0.40288287, -0.03662572], dtype=float32),
  'y': array([0.04060007, 0.01981854, 0.73192805, 0.8372379 , 1.2965429 ,
       1.2709831 , 0.92743605, 1.1006013 , 1.1714505 ], dtype=float32),
  'z': array([0., 0., 0., 0., 0., 0., 0., 0., 0.], dtype=float32)},
 {'numObj': 7,
  'time': 6.62,
  'velocity': array([ 0.        ,  0.        ,  0.        ,  0.        ,  0.        ,
       -0.67684567, -0.67684567], dtype=float32),
  'x': array([ 0.02344046, -0.04248583, -0.18752366, -0.13185257,  0.21242915,
        0.46148401,  0.4922496 ], dtype=float32),
  'y': array([0.04060007, 0.01981854, 0.72627604, 0.8334918 , 1.342848  ,
       0.86963856, 1.0117484 ], dtype=float32),
  'z': array([0., 0., 0., 0., 0., 0., 0.], dtype=float32)},
 {'numObj': 10,
  'time': 6.723,
  'velocity': array([ 0.        ,  0.        ,  0.        ,  0.        ,  0.        ,
       -1.1280762 , -0.67684567, -0.67684567, -0.67684567, -0.45123047],
      dtype=float32),
  'x': array([ 0.02344046, -0.04248583, -0.18752366, -0.10548206,  0.21242915,
       -0.10987715,  0.38676757,  0.        ,  0.41899818,  0.41753316],
      dtype=float32),
  'y': array([0.04060007, 0.01981854, 0.72627604, 0.8372379 , 1.342848  ,
       1.166861  , 0.95611495, 1.2189038 , 1.1446253 , 0.7868159 ],
      dtype=float32),
  'z': array([0., 0., 0., 0., 0., 0., 0., 0., 0., 0.], dtype=float32)},
 {'numObj': 9,
  'time': 6.827,
  'velocity': array([ 0.        ,  0.        ,  0.        ,  0.        , -1.5793066 ,
       -1.5793066 , -1.1280762 , -1.1280762 , -0.45123047], dtype=float32),
  'x': array([ 0.02344046, -0.04248583, -0.18752366,  0.20510402, -0.84385645,
       -0.2812855 , -0.10108697,  1.0445653 ,  0.4922496 ], dtype=float32),
  'y': array([0.04060007, 0.01981854, 0.72627604, 1.2965429 , 1.2403524 ,
       1.4735829 , 1.0735121 , 0.26745114, 0.8526013 ], dtype=float32),
  'z': array([0., 0., 0., 0., 0., 0., 0., 0., 0.], dtype=float32)},
 {'numObj': 5,
  'time': 6.931,
  'velocity': array([ 0.        ,  0.        ,  0.        ,  0.        , -0.45123047],
      dtype=float32),
  'x': array([ 0.02344046, -0.04248583, -0.16408321,  0.20510402,  0.41020802],
      dtype=float32),
  'y': array([0.04060007, 0.01981854, 0.73192805, 1.2965429 , 0.8431237 ],
      dtype=float32),
  'z': array([0., 0., 0., 0., 0.], dtype=float32)},
 {'numObj': 7,
  'time': 7.034,
  'velocity': array([ 0.        ,  0.        ,  0.        , -1.5793066 , -0.45123047,
       -0.45123047, -0.45123047], dtype=float32),
  'x': array([ 0.02344046, -0.04248583,  0.20510402, -0.6328924 ,  0.39848778,
        0.70321375,  0.3896976 ], dtype=float32),
  'y': array([0.04060007, 0.01981854, 1.2965429 , 0.93026435, 0.63549155,
       0.26102185, 0.8009675 ], dtype=float32),
  'z': array([0., 0., 0., 0., 0., 0., 0.], dtype=float32)},
 {'numObj': 4,
  'time': 7.138,
  'velocity': array([ 0.        ,  0.        ,  0.        , -0.45123047], dtype=float32),
  'x': array([ 0.02344046, -0.04248583,  0.16994332,  0.3691872 ], dtype=float32),
  'y': array([0.04060007, 0.01981854, 1.3488833 , 0.75881124], dtype=float32),
  'z': array([0., 0., 0., 0.], dtype=float32)},
 {'numObj': 4,
  'time': 7.241,
  'velocity': array([ 0.        ,  0.        ,  0.        , -0.67684567], dtype=float32),
  'x': array([ 0.02344046, -0.04248583,  0.21242915,  0.3735823 ], dtype=float32),
  'y': array([0.04060007, 0.01981854, 1.342848  , 0.70399314], dtype=float32),
  'z': array([0., 0., 0., 0.], dtype=float32)},
 {'numObj': 7,
  'time': 7.344,
  'velocity': array([ 0.        ,  0.        ,  0.        , -1.1280762 , -1.1280762 ,
       -0.67684567, -0.67684567], dtype=float32),
  'x': array([ 0.02344046, -0.04248583,  0.21242915,  1.2452744 ,  2.0510402 ,
        0.37504733,  0.02930057], dtype=float32),
  'y': array([0.04060007, 0.01981854, 1.342848  , 1.9859111 , 1.1348064 ,
       0.64960104, 0.9371604 ], dtype=float32),
  'z': array([0., 0., 0., 0., 0., 0., 0.], dtype=float32)},
 {'numObj': 9,
  'time': 7.447,
  'velocity': array([ 0.        ,  0.        ,  0.        ,  0.        , -0.90246093,
       -0.90246093, -0.67684567, -0.67684567, -0.45123047], dtype=float32),
  'x': array([ 0.02344046, -0.04248583, -0.13185257,  0.21242915, -0.3486768 ,
       -0.07471646,  0.4395086 ,  0.08790172,  0.2871456 ], dtype=float32),
  'y': array([0.04060007, 0.01981854, 0.8334918 , 1.342848  , 0.7166551 ,
       0.7934655 , 0.8282272 , 0.9334888 , 0.5901866 ], dtype=float32),
  'z': array([0., 0., 0., 0., 0., 0., 0., 0., 0.], dtype=float32)},
 {'numObj': 8,
  'time': 7.551,
  'velocity': array([ 0.        ,  0.        ,  0.        , -0.90246093, -0.90246093,
       -0.90246093, -0.45123047, -0.45123047], dtype=float32),
  'x': array([ 0.02344046, -0.04248583,  0.21242915, -0.04834595, -0.2856806 ,
       -0.04395086,  0.2871456 , -0.34867683], dtype=float32),
  'y': array([0.04060007, 0.01981854, 1.342848  , 0.51341885, 0.64256996,
       0.70183897, 0.5901866 , 0.5560551 ], dtype=float32),
  'z': array([0., 0., 0., 0., 0., 0., 0., 0.], dtype=float32)},
 {'numObj': 9,
  'time': 7.654,
  'velocity': array([ 0.        ,  0.        ,  0.        , -1.3536913 , -1.1280762 ,
       -1.1280762 , -1.1280762 , -0.45123047, -0.45123047], dtype=float32),
  'x': array([ 0.02344046, -0.04248583,  0.21242915, -0.29300573, -0.06592628,
       -0.5391305 , -0.9434784 ,  0.38969764,  0.12306241], dtype=float32),
  'y': array([0.04060007, 0.01981854, 1.342848  , 1.8522041 , 0.4167459 ,
       0.9338014 , 0.5220108 , 0.52811795, 0.64469254], dtype=float32),
  'z': array([0., 0., 0., 0., 0., 0., 0., 0., 0.], dtype=float32)},
 {'numObj': 11,
  'time': 7.758,
  'velocity': array([ 0.        ,  0.        ,  0.        ,  0.        ,  0.        ,
        0.        , -0.67684567, -0.67684567, -0.22561523, -0.22561523,
       -0.22561523], dtype=float32),
  'x': array([ 0.02344046, -0.04248583, -0.03955577, -0.19777885,  0.20510402,
       -1.1075617 ,  0.0615312 , -0.0717864 ,  0.2812855 ,  0.02197543,
        0.2856806 ], dtype=float32),
  'y': array([0.04060007, 0.01981854, 0.42006996, 0.37270224, 1.2965429 ,
       0.7045554 , 0.32234627, 0.32021853, 0.48720077, 0.7028703 ,
       0.64256996], dtype=float32),
  'z': array([0., 0., 0., 0., 0., 0., 0., 0., 0., 0., 0.], dtype=float32)},
 {'numObj': 5,
  'time': 7.861,
  'velocity': array([ 0.22561523,  0.22561523, -0.22561523, -0.22561523, -0.22561523],
      dtype=float32),
  'x': array([-0.21096411, -0.05274103,  0.24172974,  0.        ,  0.22561441],
      dtype=float32),
  'y': array([0.36540055, 0.41861895, 0.45552495, 0.65633285, 0.6163367 ],
      dtype=float32),
  'z': array([0., 0., 0., 0., 0.], dtype=float32)},
 {'numObj': 3,
  'time': 7.914,
  'velocity': array([ 0.        ,  0.        , -0.22561523], dtype=float32),
  'x': array([ 0.02344046, -0.04248583,  0.24172974], dtype=float32),
  'y': array([0.04060007, 0.01981854, 0.45552495], dtype=float32),
  'z': array([0., 0., 0.], dtype=float32)},
 {'numObj': 4,
  'time': 8.016,
  'velocity': array([-0.45123047, -0.45123047, -0.22561523, -0.22561523], dtype=float32),
  'x': array([1.070936  , 0.37797737, 0.23733462, 0.3955577 ], dtype=float32),
  'y': array([1.7078835 , 1.980127  , 0.34884912, 0.14682487], dtype=float32),
  'z': array([0., 0., 0., 0.], dtype=float32)},
 {'numObj': 5,
  'time': 8.12,
  'velocity': array([-0.45123047, -0.45123047, -0.22561523, -0.22561523, -0.22561523],
      dtype=float32),
  'x': array([ 1.0460304 ,  0.3691872 ,  0.13185258,  0.08204161, -0.10255201],
      dtype=float32),
  'y': array([1.6681652 , 1.9340775 , 0.44988546, 0.65118504, 0.64827144],
      dtype=float32),
  'z': array([0., 0., 0., 0., 0.], dtype=float32)},
 {'numObj': 4,
  'time': 8.223,
  'velocity': array([-0.22561523, -0.22561523, -0.22561523, -0.22561523], dtype=float32),
  'x': array([0.05274103, 0.21096411, 1.1339321 , 0.37797737], dtype=float32),
  'y': array([0.41861895, 0.36540055, 1.6667237 , 1.980127  ], dtype=float32),
  'z': array([0., 0., 0., 0.], dtype=float32)},
 {'numObj': 3,
  'time': 8.326,
  'velocity': array([0., 0., 0.], dtype=float32),
  'x': array([ 0.01318526,  0.17140834, -0.17140834], dtype=float32),
  'y': array([0.42172214, 0.38554198, 0.5848511 ], dtype=float32),
  'z': array([0., 0., 0.], dtype=float32)},
 {'numObj': 2,
  'time': 8.429,
  'velocity': array([0., 0.], dtype=float32),
  'x': array([0.02344046, 0.17580344], dtype=float32),
  'y': array([0.3743141 , 0.33129087], dtype=float32),
  'z': array([0., 0.], dtype=float32)},
 {'numObj': 2,
  'time': 8.532,
  'velocity': array([0., 0.], dtype=float32),
  'x': array([ 0.16115315, -0.05860114], dtype=float32),
  'y': array([0.44024047, 0.46513218], dtype=float32),
  'z': array([0., 0.], dtype=float32)},
 {'numObj': 3,
  'time': 8.635,
  'velocity': array([0., 0., 0.], dtype=float32),
  'x': array([0.        , 0.1582231 , 0.20510402], dtype=float32),
  'y': array([0.42192823, 0.39113793, 1.2965429 ], dtype=float32),
  'z': array([0., 0., 0.], dtype=float32)},
 {'numObj': 3,
  'time': 8.737,
  'velocity': array([0., 0., 0.], dtype=float32),
  'x': array([ 0.07325143, -0.08790172,  0.25491497], dtype=float32),
  'y': array([0.46305102, 0.46049464, 1.3354344 ], dtype=float32),
  'z': array([0., 0., 0.], dtype=float32)},
 {'numObj': 3,
  'time': 8.841,
  'velocity': array([0., 0., 0.], dtype=float32),
  'x': array([ 0.16115315, -0.45415887,  0.25491497], dtype=float32),
  'y': array([0.44024047, 0.11628304, 1.3354344 ], dtype=float32),
  'z': array([0., 0., 0.], dtype=float32)},
 {'numObj': 2,
  'time': 8.944,
  'velocity': array([0., 0.], dtype=float32),
  'x': array([0.        , 0.25491497], dtype=float32),
  'y': array([0.42192823, 1.3354344 ], dtype=float32),
  'z': array([0., 0.], dtype=float32)},
 {'numObj': 1,
  'time': 9.048,
  'velocity': array([0.], dtype=float32),
  'x': array([0.01318526], dtype=float32),
  'y': array([0.42172214], dtype=float32),
  'z': array([0.], dtype=float32)}]


# 可视化
class Visualizer:
    def __init__(self, data):
        self.data = data
        self.fig = plt.figure(figsize=(8, 6))
        self.ax = plt.axes([0.1, 0.2, 0.8, 0.75])
        self.current_index = 0
        self.paused = True
        self.animation = animation.FuncAnimation(self.fig, self.update_plot, interval=100, repeat=False,
                                                 save_count=len(data))
        self.time_text = self.ax.text(0.05, 0.02, '', transform=self.ax.transAxes)

        # x,y 轴的 尺度
        self.ax.set_xlim(X_AXIS_START, X_AXIS_LIMIT)
        self.ax.set_ylim(Y_AXIS_START, Y_AXIS_LIMIT)

        # 四个按钮
        self.btn_ax_play = plt.axes([0.7, 0.05, 0.1, 0.075])
        self.btn_play = Button(self.btn_ax_play, 'Play')
        self.btn_play.on_clicked(self.play)

        self.btn_ax_next = plt.axes([0.8, 0.05, 0.1, 0.075])
        self.btn_next = Button(self.btn_ax_next, 'Next')
        self.btn_next.on_clicked(self.next_frame)

        self.btn_ax_pause = plt.axes([0.6, 0.05, 0.1, 0.075])
        self.btn_pause = Button(self.btn_ax_pause, 'Pause')
        self.btn_pause.on_clicked(self.pause)

        self.btn_ax_replay = plt.axes([0.5, 0.05, 0.1, 0.075])
        self.btn_replay = Button(self.btn_ax_replay, 'Replay')
        self.btn_replay.on_clicked(self.replay)

        self.initial_frame()

    def initial_frame(self):
        self.current_index = 0
        frame = self.data[0]
        self.ax.clear()

        # 文本对象: 左下角的 frame time
        self.time_text = self.ax.text(0.05, 0.02, f'Time: {frame["time"]}', transform=self.ax.transAxes)
        self.ax.set_xlim(X_AXIS_START, X_AXIS_LIMIT)
        self.ax.set_ylim(Y_AXIS_START, Y_AXIS_LIMIT)
        self.ax.scatter(frame['x'], frame['y'])
        plt.draw()

    def update_plot(self, _):
        if not self.paused and self.current_index < len(self.data):
            frame = self.data[self.current_index]
            self.ax.clear()
            self.time_text = self.ax.text(0.05, 0.02, f'Time: {frame["time"]}', transform=self.ax.transAxes)
            self.ax.set_xlim(X_AXIS_START, X_AXIS_LIMIT)
            self.ax.set_ylim(Y_AXIS_START, Y_AXIS_LIMIT)
            self.ax.scatter(frame['x'], frame['y'])
            self.current_index += 1

    def next_frame(self, event):
        if self.paused and self.current_index < len(self.data) - 1:
            self.current_index += 1
            frame = self.data[self.current_index]
            self.ax.clear()
            self.time_text = self.ax.text(0.05, 0.02, f'Time: {frame["time"]}', transform=self.ax.transAxes)
            self.ax.set_xlim(X_AXIS_START, X_AXIS_LIMIT)
            self.ax.set_ylim(Y_AXIS_START, Y_AXIS_LIMIT)
            self.ax.scatter(frame['x'], frame['y'])
            plt.draw()

    def pause(self, event):
        self.paused = True

    def play(self, event):
        if self.paused:
            self.paused = False

    def replay(self, event):
        self.paused = True
        self.initial_frame()


viz = Visualizer(data)
plt.show()
